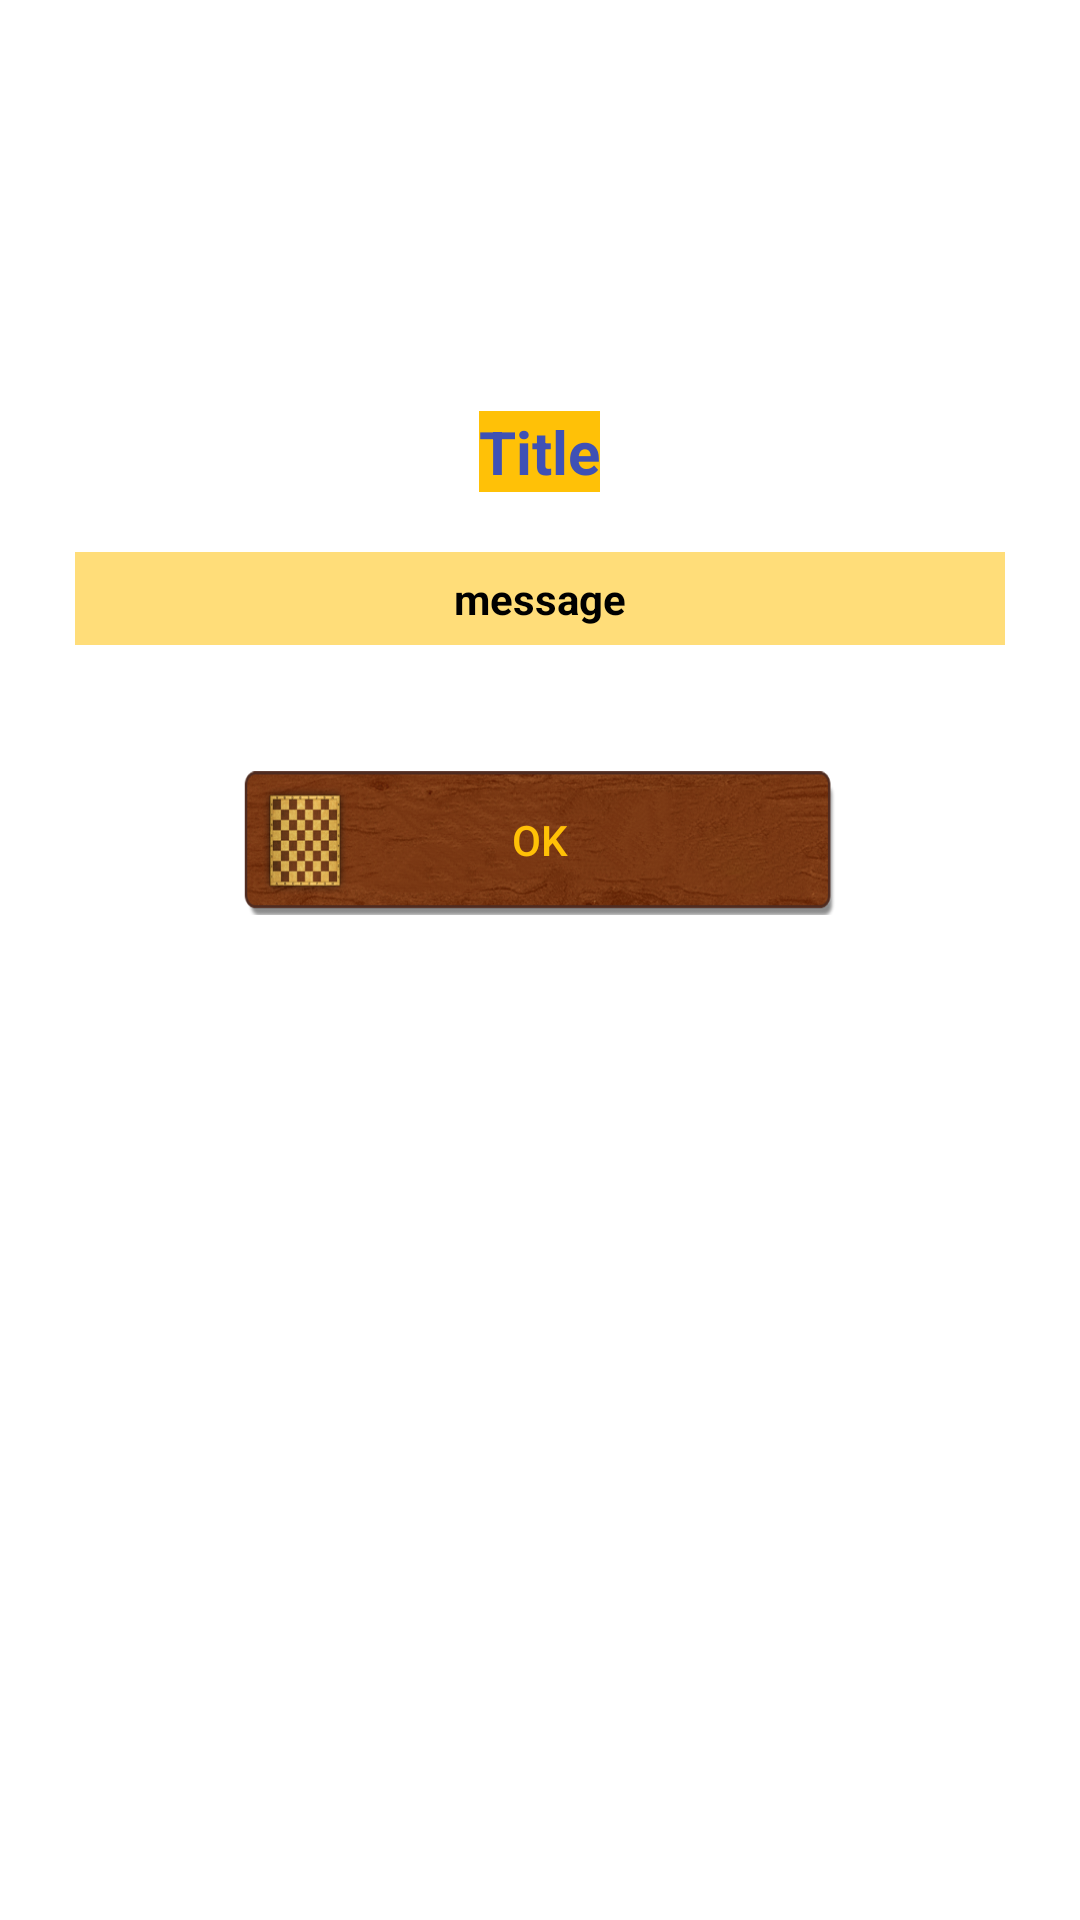

Android layout source for this screen:
<!-- AndroidManifest.xml: application theme Theme.Hexagonpro -->
<!-- res/layout/message.xml -->
<?xml version="1.0" encoding="utf-8"?>

<RelativeLayout xmlns:android="http://schemas.android.com/apk/res/android"
    xmlns:app="http://schemas.android.com/apk/res-auto"
    xmlns:tools="http://schemas.android.com/tools"
    android:layout_width="match_parent"
    android:layout_height="wrap_content"
    android:layout_gravity="center"
    >

    <LinearLayout
        android:layout_width="match_parent"
        android:layout_height="460sp"
        android:layout_gravity="center"
        android:layout_marginStart="5sp"
        android:layout_marginEnd="5sp"
        android:background="@drawable/msg_box"
        android:orientation="vertical">

        <ImageView
            android:id="@+id/logo_dialog_mess"
            android:layout_width="100sp"
            android:layout_height="100sp"
            android:layout_gravity="center"
            android:layout_marginTop="25sp"
            android:layout_marginBottom="2sp"
            app:lottie_autoPlay="true"
            app:lottie_loop="true"
            app:lottie_rawRes="@raw/vpn" />


        <TextView
            android:id="@+id/tv_title_dialog_mess"
            android:layout_width="wrap_content"
            android:layout_height="wrap_content"
            android:layout_gravity="center"
            android:layout_marginTop="10sp"
            android:background="@color/purple_500"
            android:gravity="center"
            android:text="Title"
            android:textColor="#3F51B5"
            android:textSize="20sp"
            android:textStyle="bold" />

        <ScrollView
            android:layout_width="match_parent"
            android:layout_height="wrap_content"
            android:layout_margin="20sp">

            <LinearLayout
                android:layout_width="match_parent"
                android:layout_height="wrap_content"
                android:orientation="vertical">

                <TextView
                    android:id="@+id/desc_dialog_mess"
                    android:layout_width="match_parent"
                    android:layout_height="wrap_content"
                    android:layout_gravity="center"
                    android:background="#B9FFD147"
                    android:gravity="center"
                    android:padding="6sp"
                    android:text="message"
                    android:textAlignment="center"
                    android:textColor="#000000"
                    android:textSize="14dp"
                    android:textStyle="bold" />
            </LinearLayout>
        </ScrollView>

        <androidx.appcompat.widget.AppCompatButton
            android:id="@+id/btn_message_ok"
            android:layout_width="200sp"
            android:layout_height="50sp"
            android:background="@drawable/btn_bg"
            android:layout_gravity="center"
            android:layout_marginTop="20sp"
            android:layout_marginBottom="40sp"
            android:paddingStart="20sp"
            android:paddingEnd="20sp"
            android:text="Ok"
            android:textColor="@color/purple_500" />


    </LinearLayout>

    <ImageView
        android:id="@+id/exite_message"
        android:layout_width="50sp"
        android:layout_height="50sp"
        app:srcCompat="@drawable/but_exit" />
</RelativeLayout>
<!-- resources referenced by this layout -->
<resources>
  <color name="purple_500">#FFC107</color>
  <!-- drawable btn_bg: png bitmap (drawable, 148296 bytes) -->
  <style name="Theme.Hexagonpro" parent="Theme.MaterialComponents.Light.NoActionBar">
          
          <item name="colorPrimary">@color/black</item>
          <item name="colorPrimaryVariant">@color/purple_700</item>
          <item name="colorOnPrimary">@color/black</item>
          
          <item name="colorSecondary">@color/teal_200</item>
          <item name="colorSecondaryVariant">@color/teal_700</item>
          <item name="colorOnSecondary">@color/black</item>
          
          <item name="android:statusBarColor" tools:targetApi="l">@color/yellow_spin</item>
          
          <item name="android:itemBackground">@color/purple_600</item>
  
      </style>
  <color name="black">#000000</color>
  <color name="purple_700">#FFEB3B</color>
  <color name="teal_200">#FF03DAC5</color>
  <color name="teal_700">#FF018786</color>
  <color name="yellow_spin">#DA8303</color>
  <color name="purple_600">#7EFFC107</color>
</resources>
